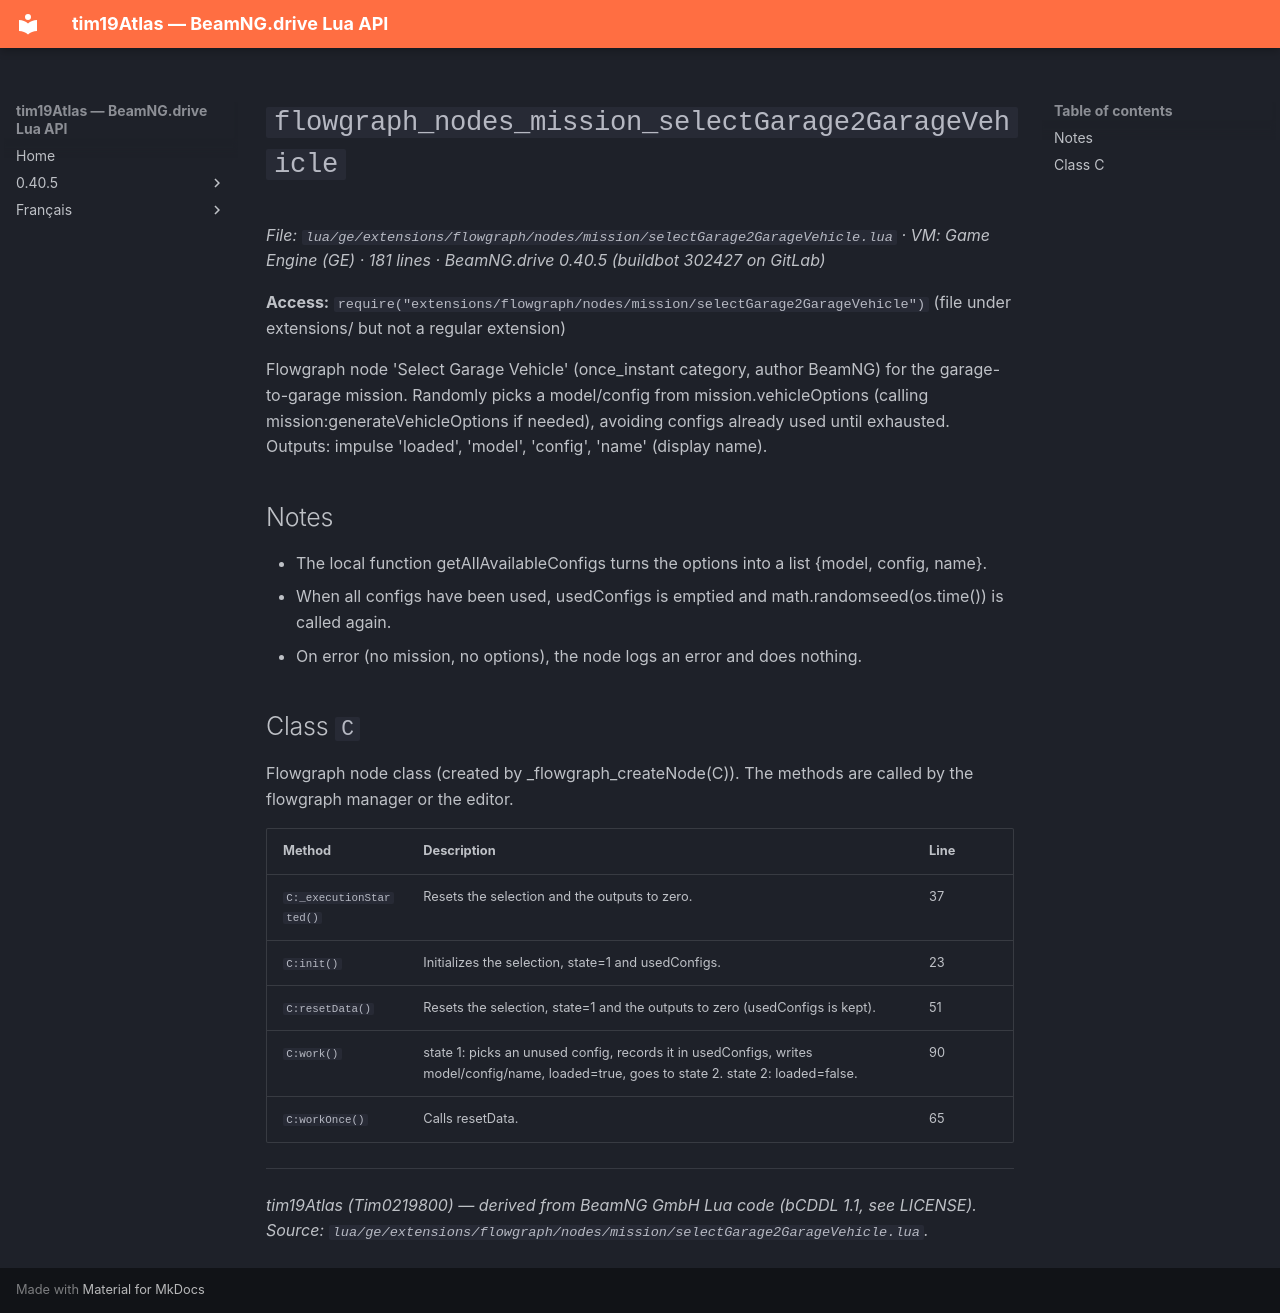

repository: Tim0219800/beamng-lua-atlas · page: 0.40.5/ge/extensions/flowgraph/nodes/mission/selectGarage2GarageVehicle.html · generator: mkdocs

# `flowgraph_nodes_mission_selectGarage2GarageVehicle`

*File: `lua/ge/extensions/flowgraph/nodes/mission/selectGarage2GarageVehicle.lua` · VM: Game Engine (GE) · 181 lines · BeamNG.drive 0.40.5 (buildbot 302427 on GitLab)*

**Access:** `require("extensions/flowgraph/nodes/mission/selectGarage2GarageVehicle")` (file under extensions/ but not a regular extension)

Flowgraph node 'Select Garage Vehicle' (once_instant category, author BeamNG) for the garage-to-garage mission. Randomly picks a model/config from mission.vehicleOptions (calling mission:generateVehicleOptions if needed), avoiding configs already used until exhausted. Outputs: impulse 'loaded', 'model', 'config', 'name' (display name).

## Notes

- The local function getAllAvailableConfigs turns the options into a list {model, config, name}.
- When all configs have been used, usedConfigs is emptied and math.randomseed(os.time()) is called again.
- On error (no mission, no options), the node logs an error and does nothing.

## Class `C`

Flowgraph node class (created by _flowgraph_createNode(C)). The methods are called by the flowgraph manager or the editor.

| Method | Description | Line |
|---|---|---|
| `C:_executionStarted()` | Resets the selection and the outputs to zero. | 37 |
| `C:init()` | Initializes the selection, state=1 and usedConfigs. | 23 |
| `C:resetData()` | Resets the selection, state=1 and the outputs to zero (usedConfigs is kept). | 51 |
| `C:work()` | state 1: picks an unused config, records it in usedConfigs, writes model/config/name, loaded=true, goes to state 2. state 2: loaded=false. | 90 |
| `C:workOnce()` | Calls resetData. | 65 |

---
*tim19Atlas (Tim0219800) — derived from BeamNG GmbH Lua code (bCDDL 1.1, see LICENSE). Source: `lua/ge/extensions/flowgraph/nodes/mission/selectGarage2GarageVehicle.lua`.*
